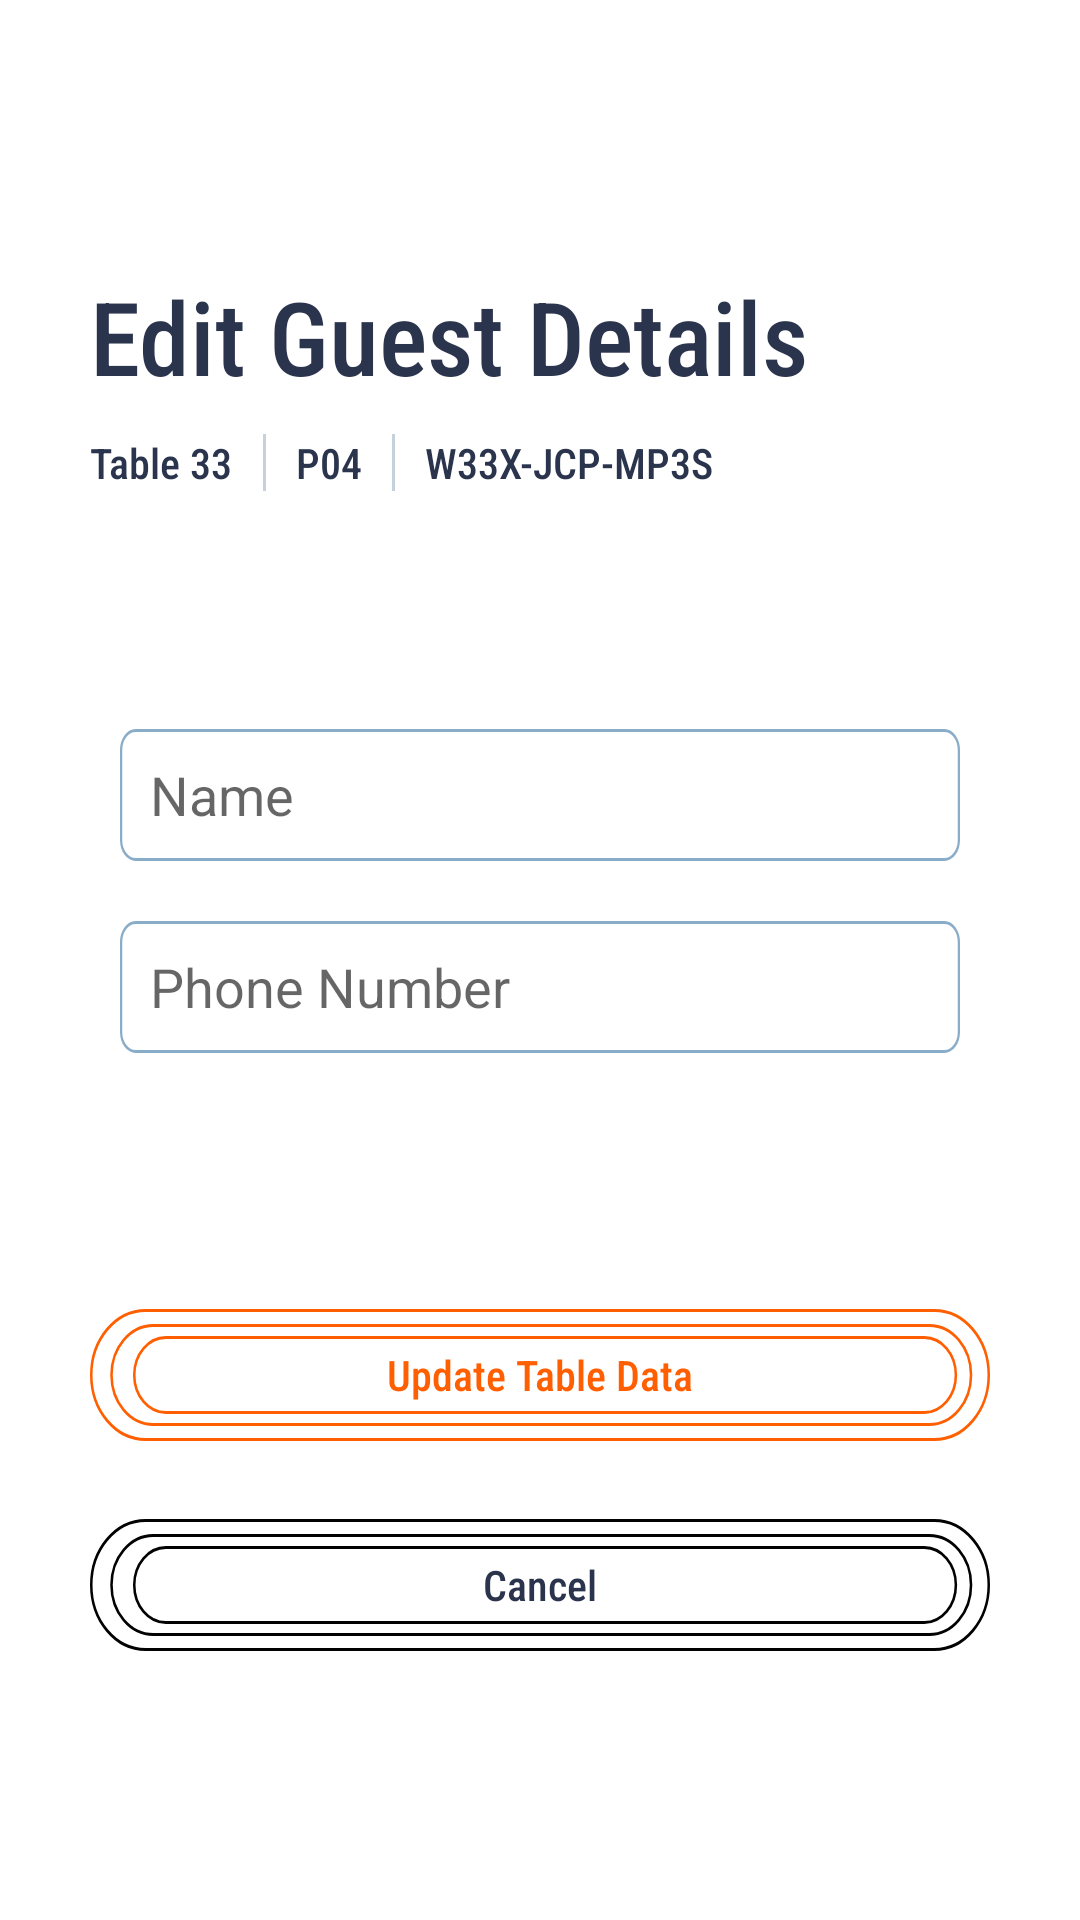

Reconstruct the res/layout file that produces this screen, plus the resources it refers to.
<!-- AndroidManifest.xml: application theme Theme.Querida -->
<!-- res/layout/fragment_third.xml -->
<?xml version="1.0" encoding="utf-8"?>
<androidx.appcompat.widget.LinearLayoutCompat
    android:orientation="vertical"
    android:layout_gravity="center"
    android:gravity="center_vertical"
    xmlns:android="http://schemas.android.com/apk/res/android"
    xmlns:tools="http://schemas.android.com/tools"
    android:layout_width="match_parent"
    android:layout_height="match_parent"
    tools:context=".tableManager.ThirdFragment"
    android:padding="30dp">



    <Space
        android:layout_width="wrap_content"
        android:layout_height="50dp"
        android:layout_weight="1"
        />


    <TextView
        android:layout_width="wrap_content"
        android:layout_height="wrap_content"
        android:textSize="34sp"
        android:text="Edit Guest Details"
        android:fontFamily="sans-serif-condensed-medium"
        android:textColor="@color/dark_secondary"/>

    <androidx.appcompat.widget.LinearLayoutCompat
        android:layout_width="wrap_content"
        android:layout_height="wrap_content"
        android:orientation="horizontal"
        android:gravity="center_vertical">

        <TextView
            android:layout_width="wrap_content"
            android:layout_height="wrap_content"
            android:text="Table 33"
            android:fontFamily="sans-serif-condensed-medium"
            android:textColor="@color/dark_secondary"/>

        <TextView
            android:layout_width="1dp"
            android:layout_height="wrap_content"
            android:background="#C5D1DD"
            android:layout_margin="10dp"/>

        <TextView
            android:layout_width="wrap_content"
            android:layout_height="wrap_content"
            android:text="P04"
            android:fontFamily="sans-serif-condensed-medium"
            android:textColor="@color/dark_secondary"/>

        <TextView
            android:layout_width="1dp"
            android:layout_height="wrap_content"
            android:background="#C5D1DD"
            android:layout_margin="10dp"/>

        <TextView
            android:layout_width="wrap_content"
            android:layout_height="wrap_content"
            android:text="W33X-JCP-MP3S"
            android:fontFamily="sans-serif-condensed-medium"
            android:textColor="@color/dark_secondary"/>

    </androidx.appcompat.widget.LinearLayoutCompat>


    <Space
        android:layout_width="wrap_content"
        android:layout_height="50dp"
        android:layout_weight="1"
        />

    <EditText
        android:id="@+id/person_name"
        android:layout_width="match_parent"
        android:layout_height="wrap_content"
        android:layout_margin="10dp"
        android:hint="Name"
        android:paddingLeft="10dp"
        android:background="@drawable/edittext_bg"/>

    <EditText
        android:id="@+id/person_contact"
        android:layout_width="match_parent"
        android:layout_height="wrap_content"
        android:layout_margin="10dp"
        android:hint="Phone Number"
        android:paddingLeft="10dp"
        android:background="@drawable/edittext_bg"/>

    <Space
        android:layout_width="wrap_content"
        android:layout_height="50dp"
        android:layout_weight="1"
        />

    <TextView
        android:id="@+id/update_button"
        android:layout_width="match_parent"
        android:layout_height="wrap_content"
        android:layout_gravity="center"
        android:gravity="center"
        android:text="Update Table Data"
        android:textColor="@color/orange_primary"
        android:layout_marginTop="16dp"
        android:fontFamily="sans-serif-condensed-medium"
        android:background="@drawable/button_primary"
        />

    <TextView
        android:id="@+id/back_button"
        android:layout_width="match_parent"
        android:layout_height="wrap_content"
        android:layout_gravity="center"
        android:gravity="center"
        android:text="Cancel"
        android:textColor="@color/dark_secondary"
        android:layout_marginTop="26dp"
        android:fontFamily="sans-serif-condensed-medium"
        android:background="@drawable/secondary_buton"
        />


    <Space
        android:layout_width="wrap_content"
        android:layout_height="50dp"
        android:layout_weight="1"
        />


</androidx.appcompat.widget.LinearLayoutCompat>
<!-- resources referenced by this layout -->
<resources>
  <color name="dark_secondary">#2B344D</color>
  <color name="orange_primary">#FF5F00</color>
  <!-- drawable button_primary (drawable) -->
  <vector xmlns:android="http://schemas.android.com/apk/res/android"
      android:width="356dp"
      android:height="44dp"
      android:viewportWidth="356"
      android:viewportHeight="44">
    <path
        android:pathData="M22,0L334,0A22,22 0,0 1,356 22L356,22A22,22 0,0 1,334 44L22,44A22,22 0,0 1,0 22L0,22A22,22 0,0 1,22 0z"
        android:strokeWidth="1"
        android:fillColor="#fff"
        android:strokeColor="#00000000"/>
    <path
        android:pathData="M22,0.5L334,0.5A21.5,21.5 0,0 1,355.5 22L355.5,22A21.5,21.5 0,0 1,334 43.5L22,43.5A21.5,21.5 0,0 1,0.5 22L0.5,22A21.5,21.5 0,0 1,22 0.5z"
        android:strokeWidth="1"
        android:fillColor="#00000000"
        android:strokeColor="#ff5f00"/>
    <path
        android:pathData="M25,5L332,5A17,17 0,0 1,349 22L349,22A17,17 0,0 1,332 39L25,39A17,17 0,0 1,8 22L8,22A17,17 0,0 1,25 5z"
        android:strokeWidth="1"
        android:fillColor="#fff"
        android:strokeColor="#00000000"/>
    <path
        android:pathData="M25,5.5L332,5.5A16.5,16.5 0,0 1,348.5 22L348.5,22A16.5,16.5 0,0 1,332 38.5L25,38.5A16.5,16.5 0,0 1,8.5 22L8.5,22A16.5,16.5 0,0 1,25 5.5z"
        android:strokeWidth="1"
        android:fillColor="#00000000"
        android:strokeColor="#ff5f00"/>
    <path
        android:pathData="M30,9L330,9A13,13 0,0 1,343 22L343,22A13,13 0,0 1,330 35L30,35A13,13 0,0 1,17 22L17,22A13,13 0,0 1,30 9z"
        android:strokeWidth="1"
        android:fillColor="#fff"
        android:strokeColor="#00000000"/>
    <path
        android:pathData="M30,9.5L330,9.5A12.5,12.5 0,0 1,342.5 22L342.5,22A12.5,12.5 0,0 1,330 34.5L30,34.5A12.5,12.5 0,0 1,17.5 22L17.5,22A12.5,12.5 0,0 1,30 9.5z"
        android:strokeWidth="1"
        android:fillColor="#00000000"
        android:strokeColor="#ff5f00"/>
  </vector>
  <!-- drawable edittext_bg (drawable) -->
  <vector xmlns:android="http://schemas.android.com/apk/res/android"
      android:width="375dp"
      android:height="44dp"
      android:viewportWidth="375"
      android:viewportHeight="44">
    <path
        android:pathData="M7,0L368,0A7,7 0,0 1,375 7L375,37A7,7 0,0 1,368 44L7,44A7,7 0,0 1,0 37L0,7A7,7 0,0 1,7 0z"
        android:strokeAlpha="0.463"
        android:strokeWidth="1"
        android:fillColor="#fff"
        android:strokeColor="#00000000"
        android:fillAlpha="0.463"/>
    <path
        android:pathData="M7,0.5L368,0.5A6.5,6.5 0,0 1,374.5 7L374.5,37A6.5,6.5 0,0 1,368 43.5L7,43.5A6.5,6.5 0,0 1,0.5 37L0.5,7A6.5,6.5 0,0 1,7 0.5z"
        android:strokeAlpha="0.463"
        android:strokeWidth="1"
        android:fillColor="#00000000"
        android:strokeColor="#014D8A"
        android:fillAlpha="0.463"/>
  </vector>
  <style name="Theme.Querida" parent="Theme.MaterialComponents.DayNight.DarkActionBar">
          
          <item name="colorPrimary">@color/orange_primary</item>
          <item name="colorPrimaryVariant">@color/orange_light</item>
          <item name="colorOnPrimary">@color/white</item>
          
          <item name="colorSecondary">@color/dark_secondary</item>
          <item name="colorSecondaryVariant">@color/dark_secondary</item>
          <item name="colorOnSecondary">@color/color_light</item>
          
          <item name="android:statusBarColor">?attr/colorPrimaryVariant</item>
          
      </style>
  <color name="orange_light">#FF5F00</color>
  <color name="white">#FFFFFFFF</color>
  <color name="color_light">#F4F5FA</color>
</resources>
